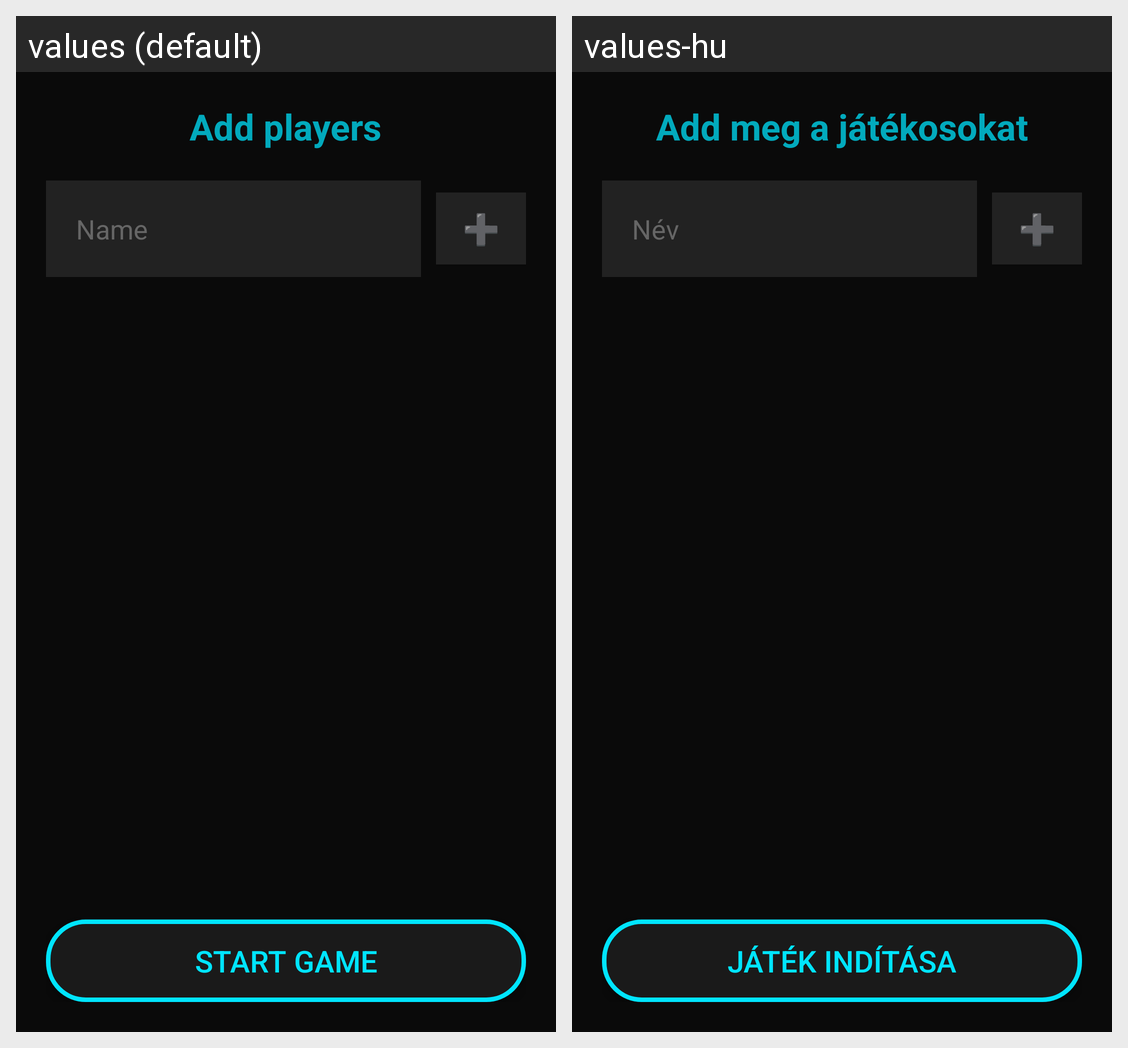

Locale-by-locale string values for the Android screen shown in this grid:
Android screen res/layout/activity_players.xml rendered under 2 locales, left to right: values (default), values-hu. Device: Nexus 5 (rendered at 1080×1920; each locale shown at half size, 540×960, under a caption strip naming it); theme Theme.MyTurthOrDare.
Strings drawn on this screen, with the default value and each locale's value (text and hints the layout hard-codes, and strings that could not be matched under every locale, appear in the picture but are not listed):

Add_players
  values: Add players
  values-hu: Add meg a játékosokat

Player_name
  values: Name
  values-hu: Név

cross
  values: ➕
  values-hu: ➕

Start
  values: Start Game
  values-hu: Játék Indítása
